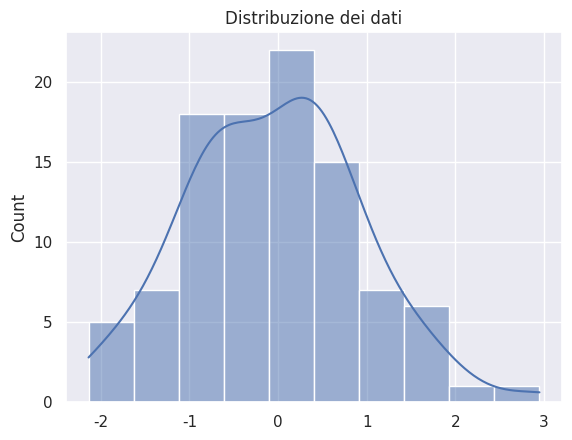
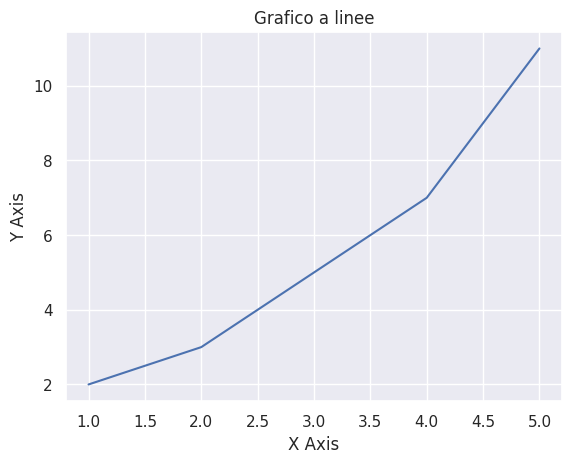

These charts were generated, in order, by the following Python code:
#Seaborn lavora in tandem con matplotlib, quindi molte delle impostazoioni di stile
#di seaborn influenzeranno o grafici creati con matplotlib
import matplotlib.pyplot as plt
import seaborn as sns
import numpy as np

# === DATI DI ESEMPIO ===

#plt.rcParams['figure.figsize'] = [10,6]
# Imposta la dimensione predefinita delle figure

#plt.rcParams['figure.dpi'] = 100
# Imposta la risoluzione delle figure in DPI

# Puoi anche impostare caratteristiche come il colore di sfondo, il tipo di font ecc..
#plt.rcParams['figure.facecolor'] = 'white' # Colore di sfondo della figure


# === ES2 ===

# Configura il tema di Seaborn per i grafici
# "darkgrid" aggiunge una griglia di sfondo scura utile per interpretare meglio i dati
sns.set_theme(style="darkgrid")

# Crea un array di 100 numeri casuali estratti da una distribuzione normale standard (media=0, deviazione standard=1)
data = np.random.normal(size=100)

# Crea un istogramma con curva KDE (Kernel Density Estimate)
# L'istogramma mostra la frequenza dei valori, la KDE rappresenta una stima liscia della distribuzione dei dati
sns.histplot(data, kde=True)

# Aggiunge un titolo al grafico
plt.title('Distribuzione dei dati')

# Mostra il grafico
plt.show()


# === ES3 ===
# La 'figura' rappresenta l'intera area del disegno (può contenere uno o più grafici)
fig = plt.figure()  # Crea una nuova figura vuota

# Gli 'axes' sono ciò che comunemente chiamiamo "grafico": un sistema di assi x e y
# Una figura può contenere più oggetti axes (es. in un layout con più subplot)
ax = fig.add_subplot(111)  # Aggiunge un oggetto axes alla figura (1 riga, 1 colonna, primo subplot)

# Aggiungo un titolo
ax.set_title('Istogramma dei dati')

# Mando il diagramma
plt.show()

# === Grafico a line ===

# Dati da plottare: ascisse (x) e ordinate (y)
x = [1, 2, 3, 4, 5]  # Valori sull'asse X
y = [2, 3, 5, 7, 11] # Valori sull'asse Y (in questo caso, numeri primi)

# Crea una nuova figura per il grafico
plt.figure()
# Crea un grafico a linee con i dati forniti
plt.plot(x, y)
# Aggiunge un titolo al grafico
plt.title('Grafico a linee')
# Etichetta per l'asse X
plt.xlabel('X Axis')
# Etichetta per l'asse Y
plt.ylabel('Y Axis')
# Mostra il grafico
plt.show()
